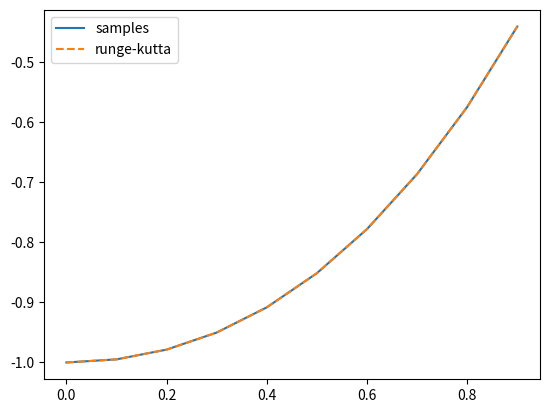

This figure's Python source:
# @Time     :2022/10/12 18:55
# [redacted]
# @Function :实现4阶Runge-Kutta方法
import numpy as np
import matplotlib.pyplot as plt



y = lambda x:-2-x+np.exp(x) #原函数
fun = lambda x,y:x+y+1      #导数

start = 0
end = 1
step = .1

x_init = 0
y_init = -1
x = np.arange(start,end,step)
print(x)
def runge_kutta(fun,x_init,y_init,step,k):
    y_list = [y_init]
    for i in range(k):
        k1 = step*fun(x_init,y_init)
        k2 = step*fun(x_init+(step/2),y_init+0.5*k1)
        k3 = step*fun(x_init+0.5*step,y_init+0.5*k2)
        k4 = step*fun(x_init+step,y_init+k3)

        y_now = y_init + (1/6)*(k1+2*k2+2*k3+k4)
        y_init = y_now
        x_init += step
        y_list.append(y_now)

    return y_list

y_samples = y(x)
y_predict = runge_kutta(fun,x_init,y_init,step,len(x)-1)
plt.plot(x,y_samples,label='samples')
plt.plot(x,y_predict,label='runge-kutta',ls='--')
plt.legend()
plt.show()